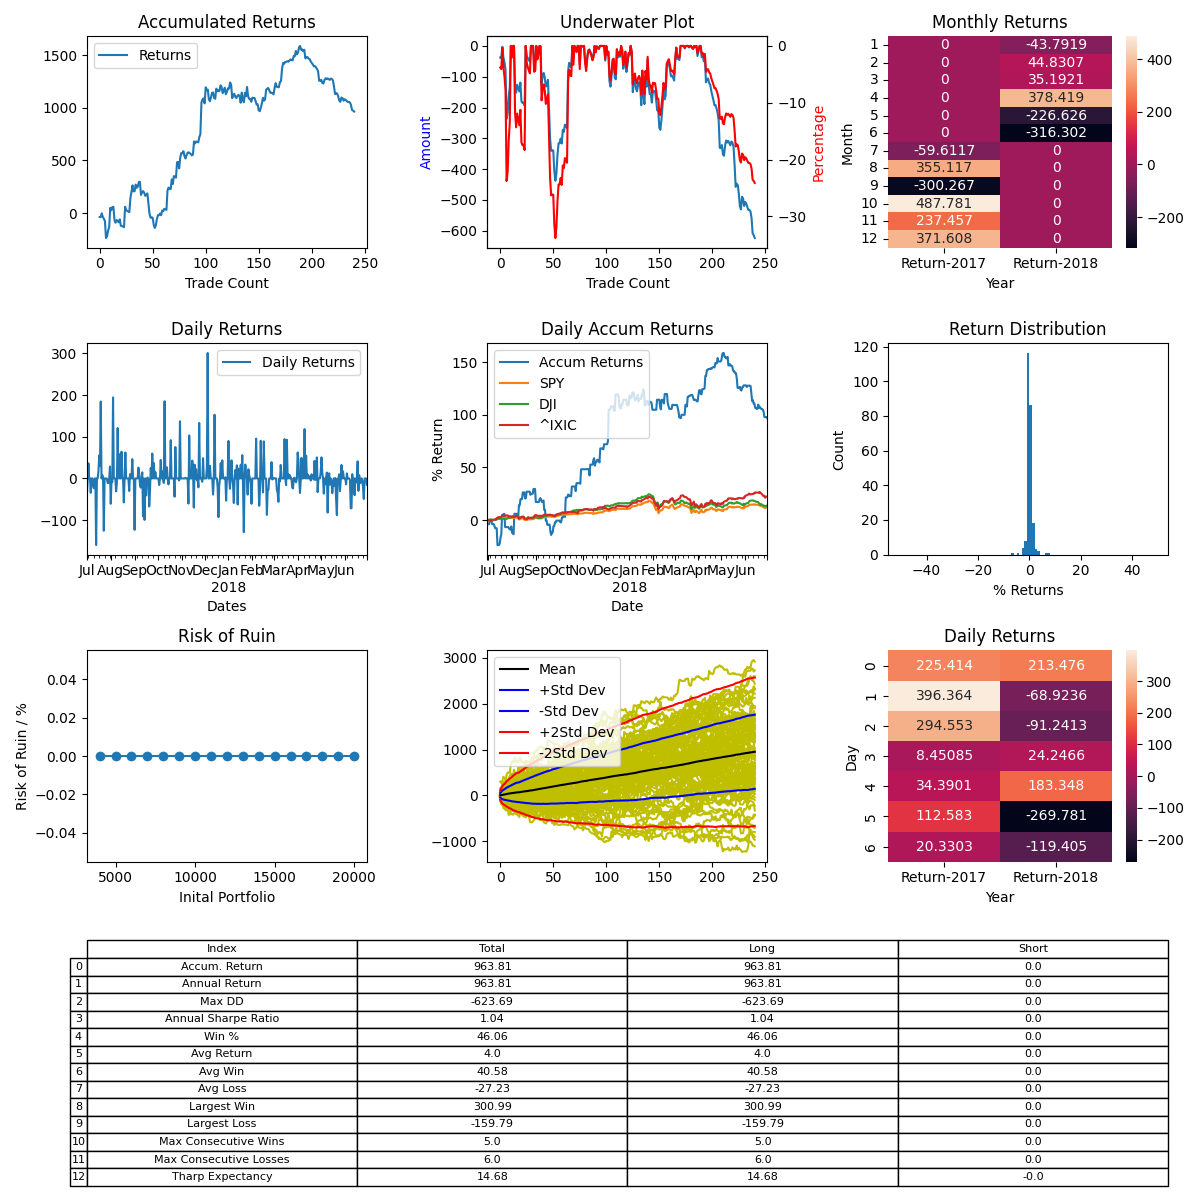

The table this chart was drawn from, first rows:
, Entry Time, Exit Time, Symbol, Direction, Entry, Exit
0, 2017-07-01 07:45:37-04:00, 2017-07-01 19:15:32-04:00, BTCUSD, LONG, 2507, 2426
1, 2017-07-01 19:30:37-04:00, 2017-07-02 08:15:32-04:00, BTCUSD, LONG, 2426, 2437
2, 2017-07-03 02:45:37-04:00, 2017-07-06 01:15:32-04:00, BTCUSD, LONG, 2500, 2606
3, 2017-07-06 02:00:37-04:00, 2017-07-09 18:30:32-04:00, BTCUSD, LONG, 2601, 2527
4, 2017-07-09 21:45:37-04:00, 2017-07-10 08:15:32-04:00, BTCUSD, LONG, 2515, 2489
5, 2017-07-10 11:45:37-04:00, 2017-07-12 09:15:32-04:00, BTCUSD, LONG, 2383, 2342
6, 2017-07-13 08:15:37-04:00, 2017-07-15 23:00:32-04:00, BTCUSD, LONG, 2389, 2022
7, 2017-07-16 06:45:37-04:00, 2017-07-16 21:45:32-04:00, BTCUSD, LONG, 1921, 1964
8, 2017-07-17 11:45:37-04:00, 2017-07-17 17:00:32-04:00, BTCUSD, LONG, 2048, 2174
9, 2017-07-18 00:00:37-04:00, 2017-07-19 15:45:32-04:00, BTCUSD, LONG, 2165, 2243
10, 2017-07-19 21:45:37-04:00, 2017-07-21 10:15:32-04:00, BTCUSD, LONG, 2315, 2756
11, 2017-07-21 12:15:37-04:00, 2017-07-21 14:45:32-04:00, BTCUSD, LONG, 2725, 2683
12, 2017-07-21 16:45:37-04:00, 2017-07-22 03:15:32-04:00, BTCUSD, LONG, 2649, 2743
13, 2017-07-22 03:45:37-04:00, 2017-07-22 09:45:32-04:00, BTCUSD, LONG, 2749, 2772
14, 2017-07-23 18:00:37-04:00, 2017-07-26 13:00:32-04:00, BTCUSD, LONG, 2777, 2445
15, 2017-07-27 06:30:37-04:00, 2017-07-27 12:15:32-04:00, BTCUSD, LONG, 2586, 2534
16, 2017-07-27 15:30:37-04:00, 2017-07-27 18:45:32-04:00, BTCUSD, LONG, 2564, 2645
17, 2017-07-28 12:15:37-04:00, 2017-07-28 22:00:32-04:00, BTCUSD, LONG, 2763, 2750
18, 2017-07-29 04:15:37-04:00, 2017-07-30 15:45:32-04:00, BTCUSD, LONG, 2739, 2726
19, 2017-07-31 05:00:37-04:00, 2017-07-31 20:00:32-04:00, BTCUSD, LONG, 2748, 2843
20, 2017-08-01 01:15:37-04:00, 2017-08-01 19:45:32-04:00, BTCUSD, LONG, 2892, 2734
21, 2017-08-02 20:45:37-04:00, 2017-08-03 03:45:32-04:00, BTCUSD, LONG, 2717, 2719
22, 2017-08-03 06:45:37-04:00, 2017-08-03 13:15:32-04:00, BTCUSD, LONG, 2741, 2760
23, 2017-08-03 20:45:37-04:00, 2017-08-03 22:45:32-04:00, BTCUSD, LONG, 2790, 2779
24, 2017-08-04 05:30:37-04:00, 2017-08-08 07:00:32-04:00, BTCUSD, LONG, 2841, 3410
25, 2017-08-08 15:30:37-04:00, 2017-08-09 18:15:32-04:00, BTCUSD, LONG, 3437, 3351
26, 2017-08-09 20:30:37-04:00, 2017-08-10 01:30:32-04:00, BTCUSD, LONG, 3350, 3341
27, 2017-08-10 05:45:37-04:00, 2017-08-10 06:00:32-04:00, BTCUSD, LONG, 3413, 3413
28, 2017-08-10 10:45:37-04:00, 2017-08-10 12:30:32-04:00, BTCUSD, LONG, 3435, 3438
29, 2017-08-10 15:30:37-04:00, 2017-08-12 14:45:32-04:00, BTCUSD, LONG, 3424, 3898
30, 2017-08-12 17:45:37-04:00, 2017-08-15 09:15:32-04:00, BTCUSD, LONG, 3817, 4061
31, 2017-08-15 17:45:37-04:00, 2017-08-17 08:30:32-04:00, BTCUSD, LONG, 4127, 4417
32, 2017-08-18 04:15:37-04:00, 2017-08-19 10:45:32-04:00, BTCUSD, LONG, 4302, 4081
33, 2017-08-19 16:45:37-04:00, 2017-08-20 17:15:32-04:00, BTCUSD, LONG, 4095, 4128
34, 2017-08-20 18:30:37-04:00, 2017-08-25 12:30:32-04:00, BTCUSD, LONG, 4148, 4431
35, 2017-08-25 13:30:37-04:00, 2017-08-25 22:45:32-04:00, BTCUSD, LONG, 4424, 4317
36, 2017-08-26 02:45:37-04:00, 2017-08-29 07:45:32-04:00, BTCUSD, LONG, 4321, 4390
37, 2017-08-29 08:30:37-04:00, 2017-08-31 04:15:32-04:00, BTCUSD, LONG, 4397, 4627
38, 2017-08-31 10:30:37-04:00, 2017-08-31 15:15:32-04:00, BTCUSD, LONG, 4723, 4747
39, 2017-09-01 14:15:37-04:00, 2017-09-04 22:30:32-04:00, BTCUSD, LONG, 4845, 4276
40, 2017-09-06 01:30:37-04:00, 2017-09-06 15:15:32-04:00, BTCUSD, LONG, 4474, 4618
41, 2017-09-07 00:45:37-04:00, 2017-09-08 02:15:32-04:00, BTCUSD, LONG, 4539, 4613
42, 2017-09-08 23:00:37-04:00, 2017-09-09 10:15:32-04:00, BTCUSD, LONG, 4340, 4302
43, 2017-09-09 11:15:37-04:00, 2017-09-09 15:00:32-04:00, BTCUSD, LONG, 4303, 4201
44, 2017-09-09 15:15:37-04:00, 2017-09-10 17:00:32-04:00, BTCUSD, LONG, 4232, 4290
45, 2017-09-11 08:30:37-04:00, 2017-09-12 00:15:32-04:00, BTCUSD, LONG, 4195, 4281
46, 2017-09-12 06:30:37-04:00, 2017-09-13 05:00:32-04:00, BTCUSD, LONG, 4315, 3950
47, 2017-09-14 01:30:37-04:00, 2017-09-14 09:00:32-04:00, BTCUSD, LONG, 3845, 3485
48, 2017-09-16 18:00:37-04:00, 2017-09-17 06:15:32-04:00, BTCUSD, LONG, 3726, 3597
49, 2017-09-18 04:15:37-04:00, 2017-09-19 14:45:32-04:00, BTCUSD, LONG, 3970, 4003
50, 2017-09-19 23:30:37-04:00, 2017-09-20 06:00:32-04:00, BTCUSD, LONG, 3905, 3924
51, 2017-09-20 06:45:37-04:00, 2017-09-21 17:30:32-04:00, BTCUSD, LONG, 3914, 3675
52, 2017-09-21 23:15:37-04:00, 2017-09-22 12:45:32-04:00, BTCUSD, LONG, 3650, 3558
53, 2017-09-22 14:30:37-04:00, 2017-09-24 07:45:32-04:00, BTCUSD, LONG, 3565, 3676
54, 2017-09-24 08:00:37-04:00, 2017-09-26 11:45:32-04:00, BTCUSD, LONG, 3687, 3928
55, 2017-09-26 23:15:37-04:00, 2017-09-27 12:45:32-04:00, BTCUSD, LONG, 3913, 4081
56, 2017-09-28 04:00:37-04:00, 2017-09-28 05:15:32-04:00, BTCUSD, LONG, 4232, 4261
57, 2017-09-28 15:30:37-04:00, 2017-10-03 10:15:32-04:00, BTCUSD, LONG, 4160, 4245
58, 2017-10-03 16:00:37-04:00, 2017-10-04 22:00:32-04:00, BTCUSD, LONG, 4274, 4232
59, 2017-10-05 00:30:37-04:00, 2017-10-07 02:15:32-04:00, BTCUSD, LONG, 4160, 4369
... 181 more rows
